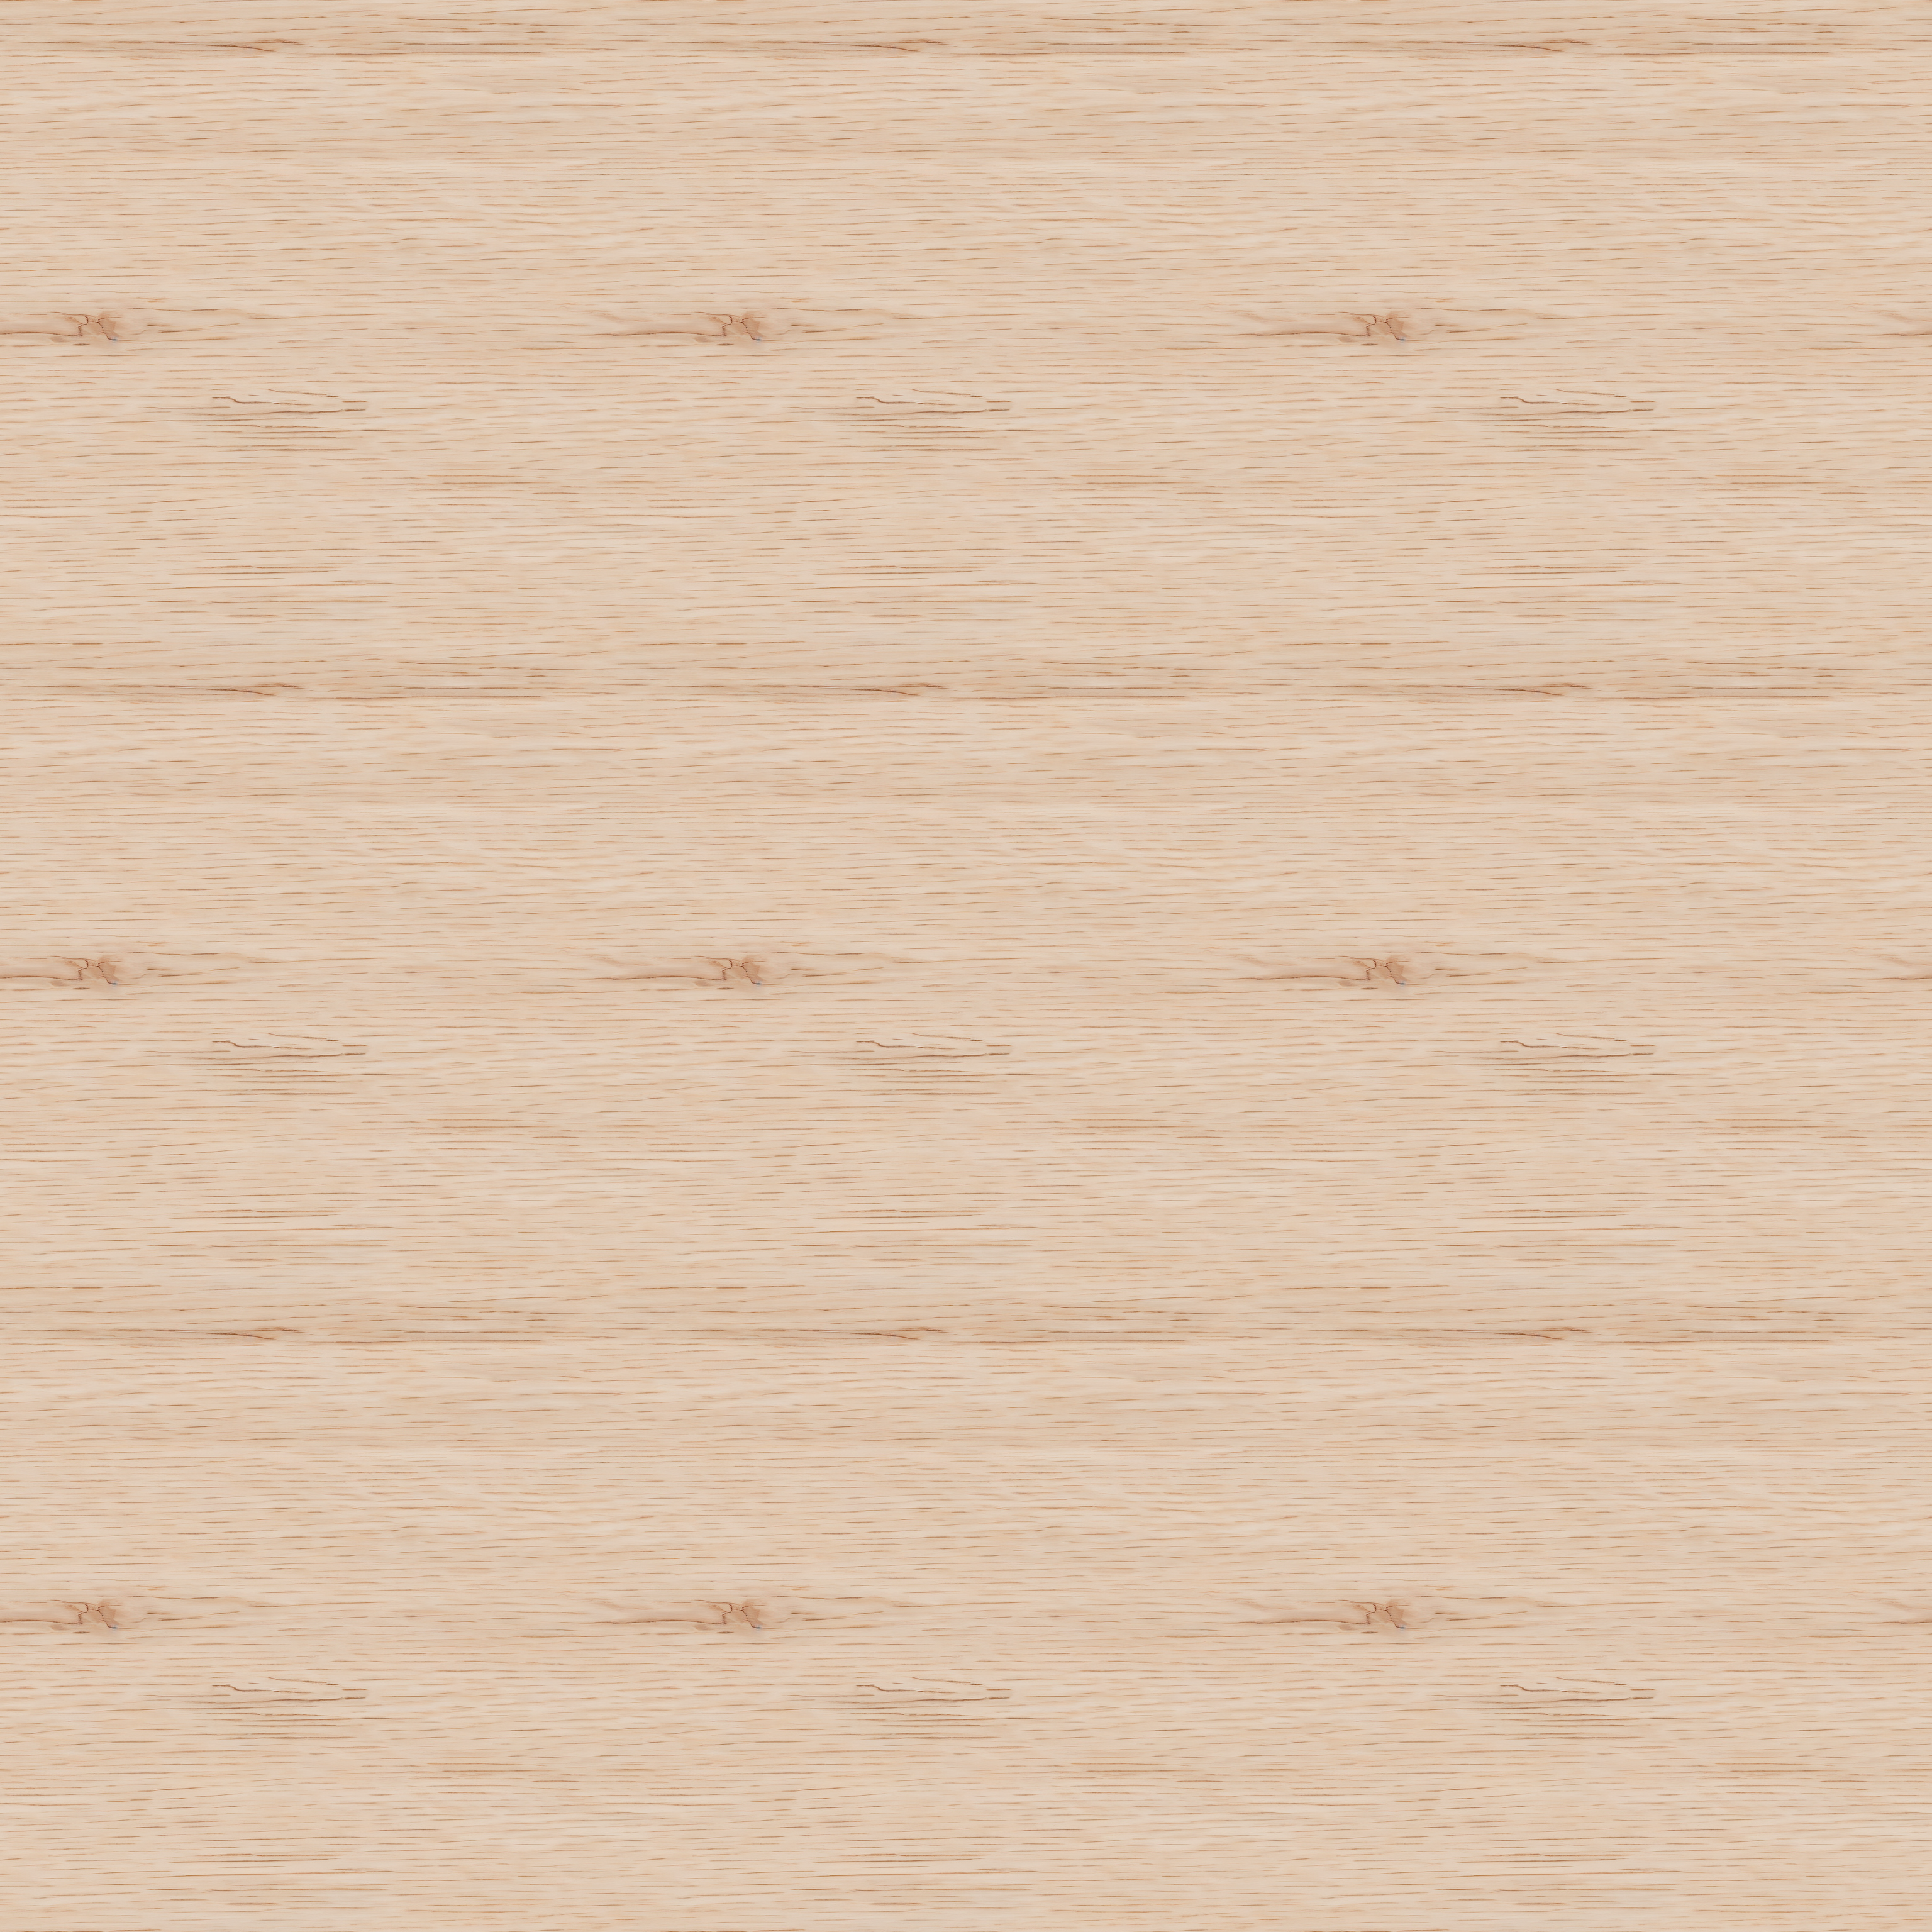
Generation parameters embedded in this image by ComfyUI (PNG 'prompt' text chunk: the API-format workflow graph, JSON):
{"3":{"inputs":{"seed":369773289366417,"steps":30,"cfg":7.0,"sampler_name":"dpmpp_2m","scheduler":"karras","denoise":1.0,"model":["10",0],"positive":["6",0],"negative":["7",0],"latent_image":["5",0]},"class_type":"KSampler","_meta":{"title":"KSampler"}},"4":{"inputs":{"ckpt_name":"Juggernaut_X_RunDiffusion.safetensors"},"class_type":"CheckpointLoaderSimple","_meta":{"title":"Load Checkpoint"}},"5":{"inputs":{"width":1024,"height":1024,"batch_size":1},"class_type":"EmptyLatentImage","_meta":{"title":"Empty Latent Image"}},"6":{"inputs":{"text":"photo texture of a wooden texture, maple. (minimalist, simple)","clip":["4",1]},"class_type":"CLIPTextEncode","_meta":{"title":"CLIP Text Encode (Prompt)"}},"7":{"inputs":{"text":"ugly, watermark","clip":["4",1]},"class_type":"CLIPTextEncode","_meta":{"title":"CLIP Text Encode (Prompt)"}},"9":{"inputs":{"filename_prefix":"pat","images":["11",0]},"class_type":"SaveImage","_meta":{"title":"Save Image"}},"10":{"inputs":{"tiling":"enable","copy_model":"Make a copy","model":["4",0]},"class_type":"SeamlessTile","_meta":{"title":"Seamless Tile"}},"11":{"inputs":{"tiling":"enable","samples":["3",0],"vae":["4",2]},"class_type":"CircularVAEDecode","_meta":{"title":"Circular VAE Decode (tile)"}},"12":{"inputs":{"width":3072,"height":3072,"rows":3,"cols":3,"gaps":0.0,"background_color":"#000000AA","fill_direction":"rows","images":["11",0]},"class_type":"iToolsGridFiller","_meta":{"title":"iTools Grid Filler 📲"}},"13":{"inputs":{"filename_prefix":"patx3","images":["12",0]},"class_type":"SaveImage","_meta":{"title":"Save Image"}},"14":{"inputs":{"x_percent":30.0,"y_percent":5.0,"pixels":["11",0]},"class_type":"OffsetImage","_meta":{"title":"Offset Image"}},"15":{"inputs":{"filename_prefix":"pato","images":["14",0]},"class_type":"SaveImage","_meta":{"title":"Save Image"}}}